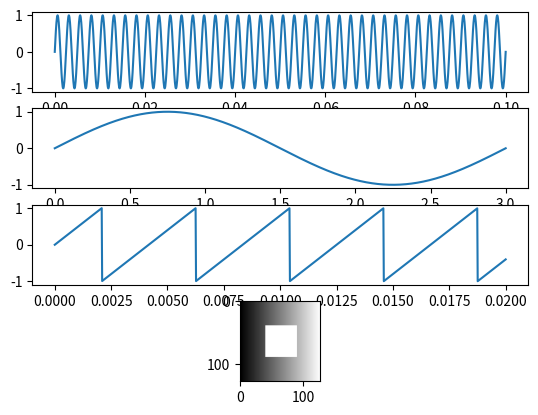

The script that saved this image:
import numpy as np
import matplotlib.pyplot as plt

# A, B, C, D

def a(t):
    return np.sin(800 * np.pi * t)

t1 = np.linspace(0, 0.1, 1600)

def b(t):
    return np.sin(1600 * np.pi * t)

t2 = np.linspace(0, 3, 2400) # 3 * 800Hz

def c(t):
    return 2 * (t * 240 - np.floor(0.5 + t * 240))

def d(t):
    return np.sign(np.sin(2 * np.pi * 300 * t))

t3 = np.linspace(0, 0.02, 1000)

fig, axs = plt.subplots(4)
axs[0].plot(t1, a(t1))
axs[1].plot(t2, b(t2))
axs[2].plot(t3, c(t3))
axs[3].plot(t3, d(t3))
plt.show()

# D

I_e = np.random.rand(128, 128)

plt.imshow(I_e, cmap='gray')

plt.show()

# E

I_f = np.zeros((128,128))

# Coloanele devin i / 127 => gradient
for i in range(128):
    I_f[:, i] = i / 127

I_f[40:90, 40:90] = 1  

plt.imshow(I_f, cmap='gray')

plt.show()
